Run: headless pygame with SDL's dummy video driver; simulated clock (each Clock.tick advances the game by its frame time, no real sleeping); random seed 0; keys injected as events and as key.get_pressed() state; mouse plan: one left click at the window centre at the start of phase 2, then a move to the lower-right quarter at the start of phase 3.
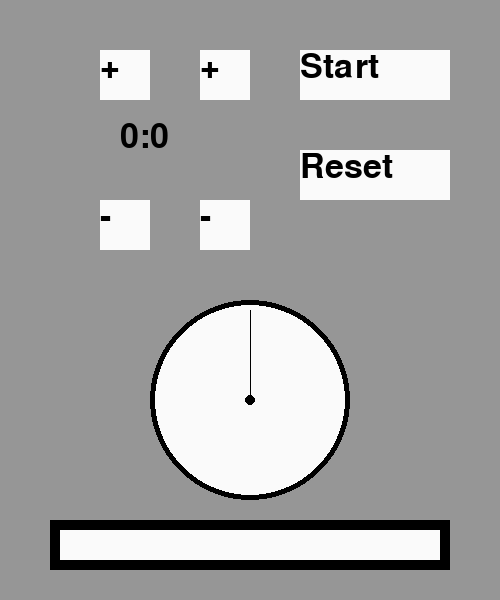
Frame 1 of 4 · flips 1–60 · no input
Frame 2 of 4 · flips 61–180 · clicked the window centre · tapped SPACE, RETURN · held RIGHT (→), D · screen unchanged from frame 1, image omitted
Frame 3 of 4 · flips 181–300 · moved the mouse to the lower-right quarter · held DOWN (↓), S · screen unchanged from frame 2, image omitted
Frame 4 of 4 · flips 301–420 · held LEFT (←), A, UP (↑), W · screen unchanged from frame 3, image omitted

The pygame program that drew these frames:

import pygame 
import time

pygame.init()

screen = pygame.display.set_mode((500,600))

GREY = (150,150,150)
WHITE = (250,250,250)
BLACK = (0,0,0)
RED = (255,0,0)

font = pygame.font.SysFont('sans', 50)
text_1 = font.render('+', True, BLACK)
text_2 = font.render('-', True, BLACK)
text_3 = font.render('+', True, BLACK)
text_4 = font.render('-', True, BLACK)
text_5 = font.render('Start', True, BLACK)
text_6 = font.render('Reset', True, BLACK)
time_out = font.render('TIME OUT', True, BLACK)


total_secs = 0
start = False

running = True

while running:
    screen.fill(GREY)

    mouse_x, mouse_y = pygame.mouse.get_pos()

    pygame.draw.rect(screen, WHITE, (100,50,50,50))
    pygame.draw.rect(screen, WHITE, (100,200,50,50))
    pygame.draw.rect(screen, WHITE, (200,50,50,50))
    pygame.draw.rect(screen, WHITE, (200,200,50,50))
    pygame.draw.rect(screen, WHITE, (300,50,150,50))
    pygame.draw.rect(screen, WHITE, (300,150,150,50))
    

    screen.blit(text_1, (100,50))
    screen.blit(text_2, (100,200))
    screen.blit(text_3, (200,50))
    screen.blit(text_4, (200,200))
    screen.blit(text_5, (300,50))
    screen.blit(text_6, (300,150))
    screen.blit(time_out, (170,520))

    pygame.draw.rect(screen, BLACK, (50,520, 400,50))
    pygame.draw.rect(screen, WHITE, (60,530, 380,30))

    pygame.draw.circle(screen, BLACK, (250,400), 100)
    pygame.draw.circle(screen, WHITE, (250,400), 95)
    pygame.draw.circle(screen, BLACK, (250,400), 5)

    pygame.draw.line(screen, BLACK, (250,400), (250,310))

    for event in pygame.event.get():
        if event.type == pygame.QUIT:
            running = False
        if event.type == pygame.MOUSEBUTTONDOWN:
            if event.button == 1:
                if(100 < mouse_x < 150) and (50 < mouse_y < 100):
                    total_secs += 60
                if(200 < mouse_x < 250) and (50 < mouse_y < 100):
                    total_secs += 1
                if(300 < mouse_x < 450) and (50 < mouse_y < 100):
                    start = True
                    print("press start")
                if(100 < mouse_x < 150) and (200 < mouse_y < 250):
                    total_secs -= 60
                if(200 < mouse_x < 250) and (200 < mouse_y < 250):
                    total_secs -= 1
                if(300 < mouse_x < 400) and (150 < mouse_y < 200):
                    total_secs = 0
                    print("press reset")
                print("total secs:" + str(total_secs))

    if start:
        total_secs -= 1
        if total_secs == 0:          
            start = False           
        time.sleep(1)
    
    if total_secs < 0:
        total_secs = 0

    mins = int(total_secs/60)
    secs = total_secs - mins*60

    time_now = str(mins) + ":" + str(secs)

    text_time = font.render(time_now, True, BLACK)
    screen.blit(text_time, (120,120))

    pygame.display.flip()

pygame.quit()
